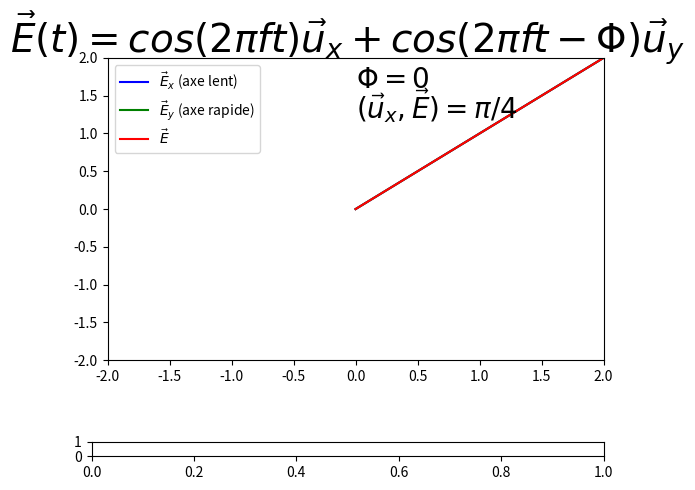

The matplotlib source for this figure: (Note: this script raises an exception after producing the figure.)
#!/usr/bin/env python3
# -*- coding: utf-8 -*-
"""
Créé le Thu Jun 18 09:56:12 2020

[redacted]

vecE(t)=vecE_x*cos(wt)+vecE_y*cos(wt-phi)
    cos(wt-phi) est en avance sur cos(wt)
    E_y est axe rapide,E_x est axe_lent
    

lame quart d'onde
    dephasage k*lamb/4=pi/2
    recitligne<->circulaire    
    
lame demi onde
    dephasage k*lamb/2=pi
    symétrique: gauche<->droit

gauche=sens trigo avec vecteur d'onde vers nous

cf illustration sur
http://olivier.granier.free.fr/cariboost_files/Tr-PC-pola-lumiere-1213.pdf
"""

from numpy import *
from matplotlib.pyplot import *
from matplotlib.widgets import Slider, TextBox


'''
représentation graphique 
'''

f=figure("Polarisation onde électromagnétique")
f.suptitle(r"$\vec{E}(t)=cos(2\pi ft)\vec{u}_x+cos(2\pi ft-\Phi)\vec{u}_y$",fontsize=28)
g1=subplot(111)
g1.set_xlim(-2,2)
g1.set_ylim(-2,2)
txt_phi=g1.text(0,1.6,"$\Phi=0$",fontsize=20)
txt_theta=g1.text(0,1.2,r"$(\vec{u}_x,\vec{E})=\pi /4$",fontsize=20)

t=linspace(0,20,1000)

phi,theta=0,pi/4

def onde(t):
    E_x=cos(theta)
    E_y=sin(theta)
    return E_x*cos(2*pi*t),E_y*cos(2*pi*t-phi)

l1,=g1.plot(t,t,"b-",label=r"$\vec{E}_x$ (axe lent)")
l2,=g1.plot(t,t,"g-",label=r"$\vec{E}_y$ (axe rapide)")
l3,=g1.plot(t,t,"r-",label=r"$\vec{E}$")
l4,=g1.plot([],[],"r-")


trace=[[],[]]

legend()
show()


'''
ajuster un paramètre par ui avec un curseur
'''

subplots_adjust(bottom=0.25)#réduit g1 pour laisser palce au slider

rect=f.add_axes([0.1,0.05,0.8,0.03])#emplacement du curseur
slider=Slider(rect,"$\Phi=$",-pi,2*pi,0)#paramètres du curseur

rect2=f.add_axes([0.1,0.1,0.8,0.03])#emplacement du curseur
slider2=Slider(rect2,r"$(\vec{u}_x,\vec{E})=$",0,pi,pi/4,)#paramètres du curseur

def maj(_):#met à jour l1 avec les valeurs du curseur
    global slider
    global phi
    global trace
    global theta
    phi=(slider.val//(pi/4))*pi/4
    theta=slider2.val
    txt_phi.set_text("$\Phi="+str(round(phi,2))+"rad$")
    txt_theta.set_text(r"$(\vec{u}_x,\vec{E})="+str(round(theta,2))+" rad$")
    l4.set_data([],[])
    trace=[[],[]]
slider.on_changed(maj)
slider2.on_changed(maj)


'''
animation de la représentation graphique (toujours en fin de code)
'''

for _ in t:
    
    x1,y1=[0,onde(_)[0]],[0,0]
    l1.set_data(x1,y1)
    
    x2,y2=[0,0],[0,onde(_)[1]]
    l2.set_data(x2,y2)
    
    x3,y3=[0,onde(_)[0]],[0,onde(_)[1]]
    l3.set_data(x3,y3)

    trace[0].append(onde(_)[0])
    trace[1].append(onde(_)[1])
    l4.set_data(trace[0],trace[1])
    
    pause(0.05)
    




